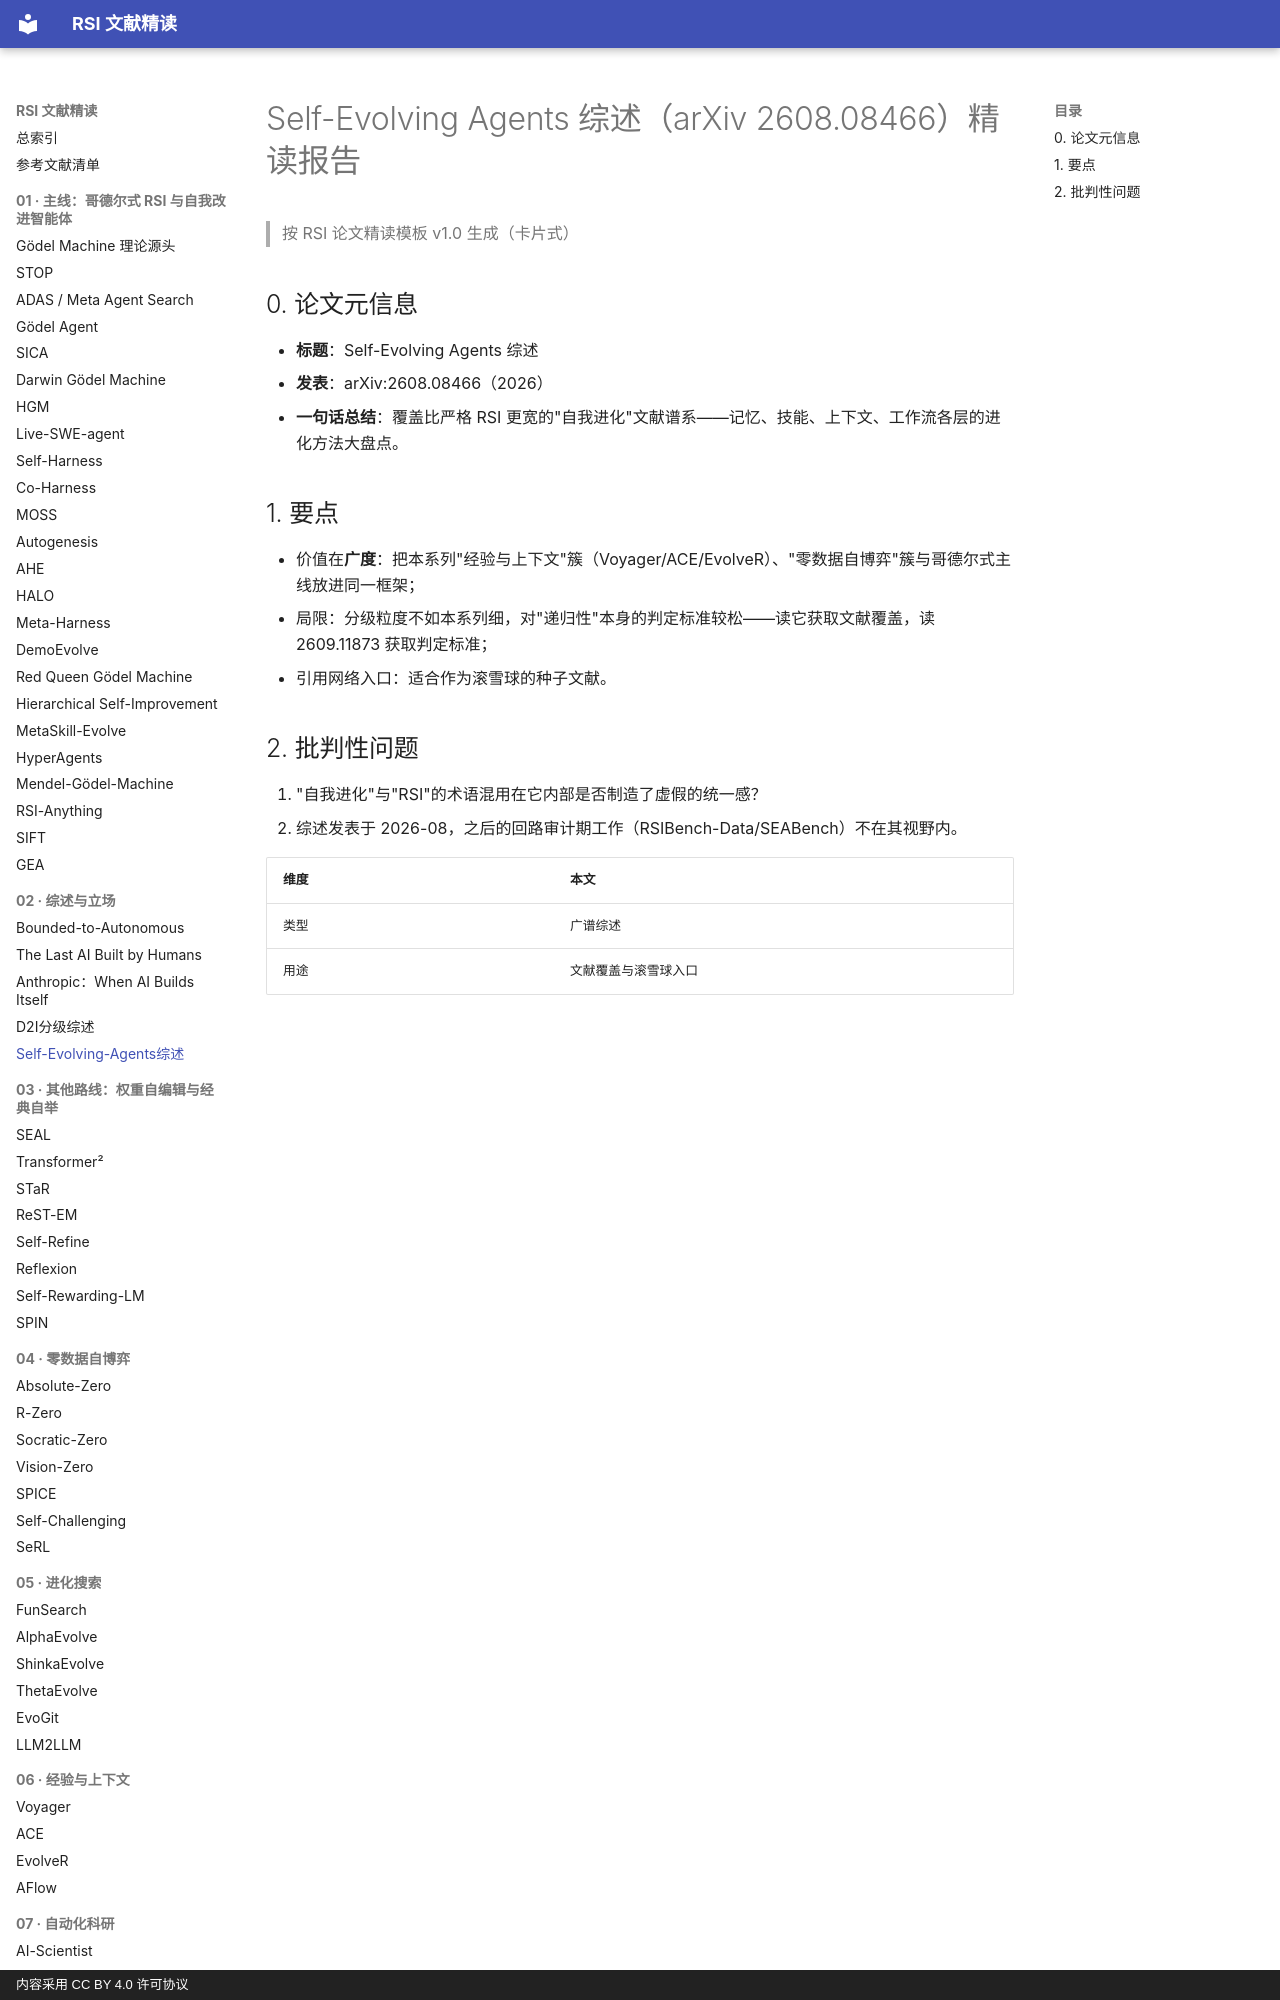

repository: zlven/RSI-Papers-Reading · page: 02-综述-05-Self-Evolving-Agents综述-精读/index.html · generator: mkdocs · copyright: 内容采用 CC BY 4.0 许可协议

# Self-Evolving Agents 综述（arXiv 2608.08466）精读报告

> 按 RSI 论文精读模板 v1.0 生成（卡片式）

## 0. 论文元信息

- **标题**：Self-Evolving Agents 综述
- **发表**：arXiv:2608.08466（2026）
- **一句话总结**：覆盖比严格 RSI 更宽的"自我进化"文献谱系——记忆、技能、上下文、工作流各层的进化方法大盘点。
